Run: headless pygame with SDL's dummy video driver; simulated clock (each Clock.tick advances the game by its frame time, no real sleeping); random seed 0; keys injected as events and as key.get_pressed() state; no mouse input.
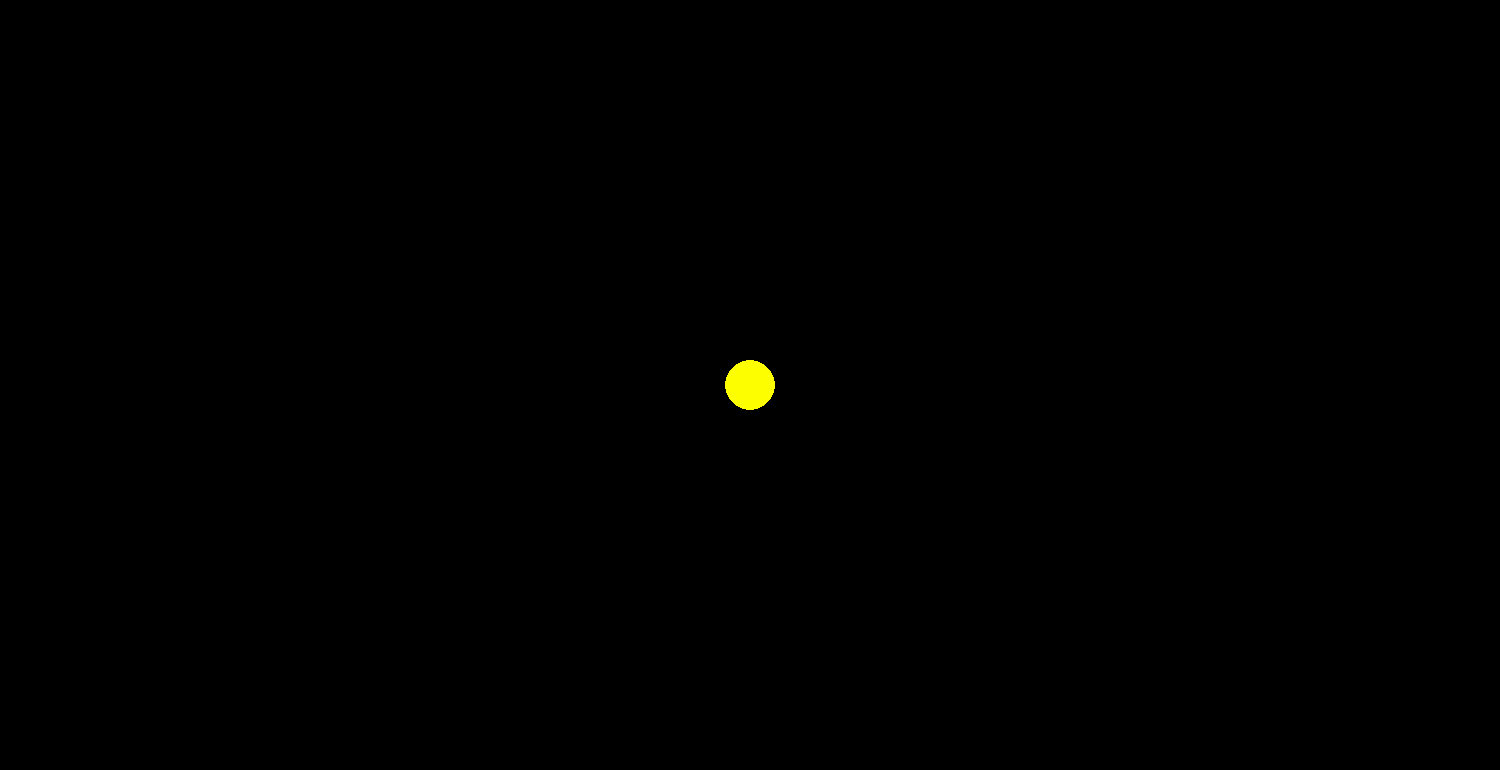
Frame 1 of 4 · flips 1–60 · no input
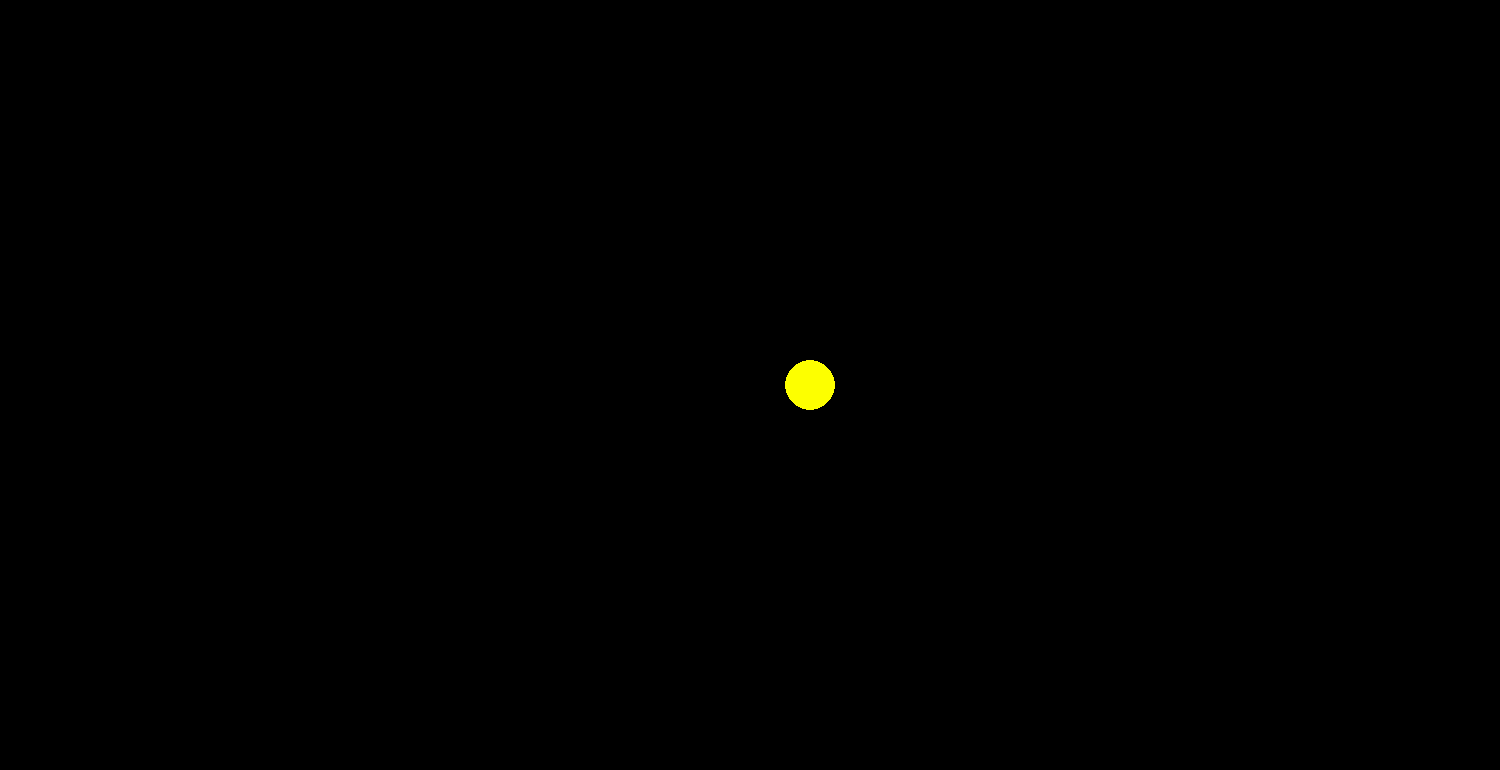
Frame 2 of 4 · flips 61–180 · tapped SPACE, RETURN · held RIGHT (→), D
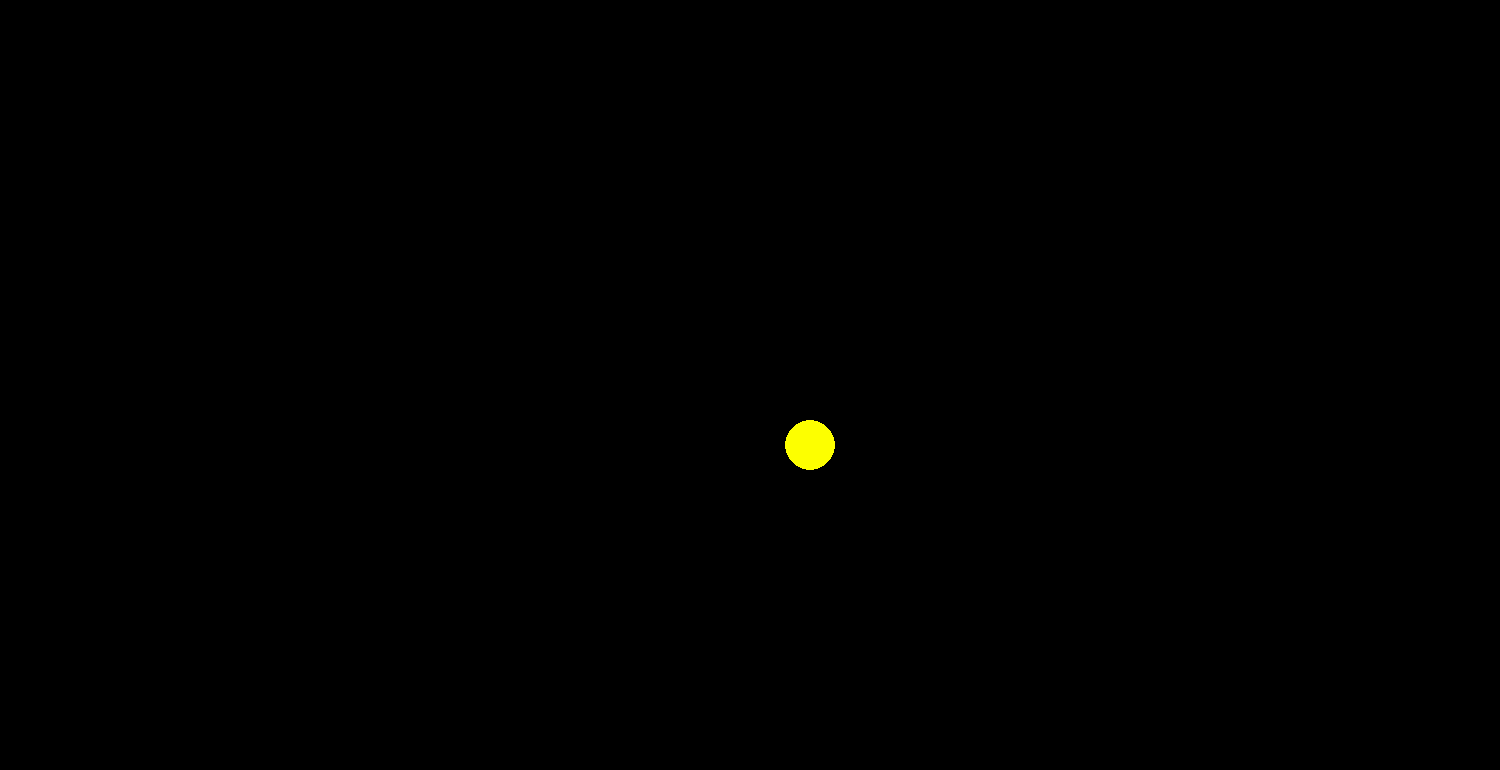
Frame 3 of 4 · flips 181–300 · held DOWN (↓), S
Frame 4 of 4 · flips 301–420 · held LEFT (←), A, UP (↑), W · screen same as frame 1, image omitted

The pygame program that drew these frames:

import pygame, sys

pygame.init()

length_screen = 1500
width_screen = 770

screen = pygame.display.set_mode((length_screen, width_screen), pygame.RESIZABLE)
origin_x = length_screen / 2
origin_y = width_screen / 2
speed = 0.5
circle = pygame.draw.circle(screen, color=(255, 120, 0), center=(origin_x, origin_y), radius=25)

while True:
    for event in pygame.event.get():
        if event.type == pygame.QUIT:
            pygame.quit()
            sys.exit()
            
    keys = pygame.key.get_pressed()
    if keys[pygame.K_LEFT] and origin_x > 0:
            origin_x -= speed
    if keys[pygame.K_RIGHT] and origin_x < length_screen - 50:
            origin_x += speed
    if keys[pygame.K_UP] and origin_y > 0:
            origin_y -= speed
    if keys[pygame.K_DOWN] and origin_y < width_screen - 50:
            origin_y += speed
        
    screen.fill((0, 0, 0))
        
    pygame.draw.circle(screen, color=(253,255,0), center=(origin_x, origin_y), radius=25)
    pygame.display.update()
